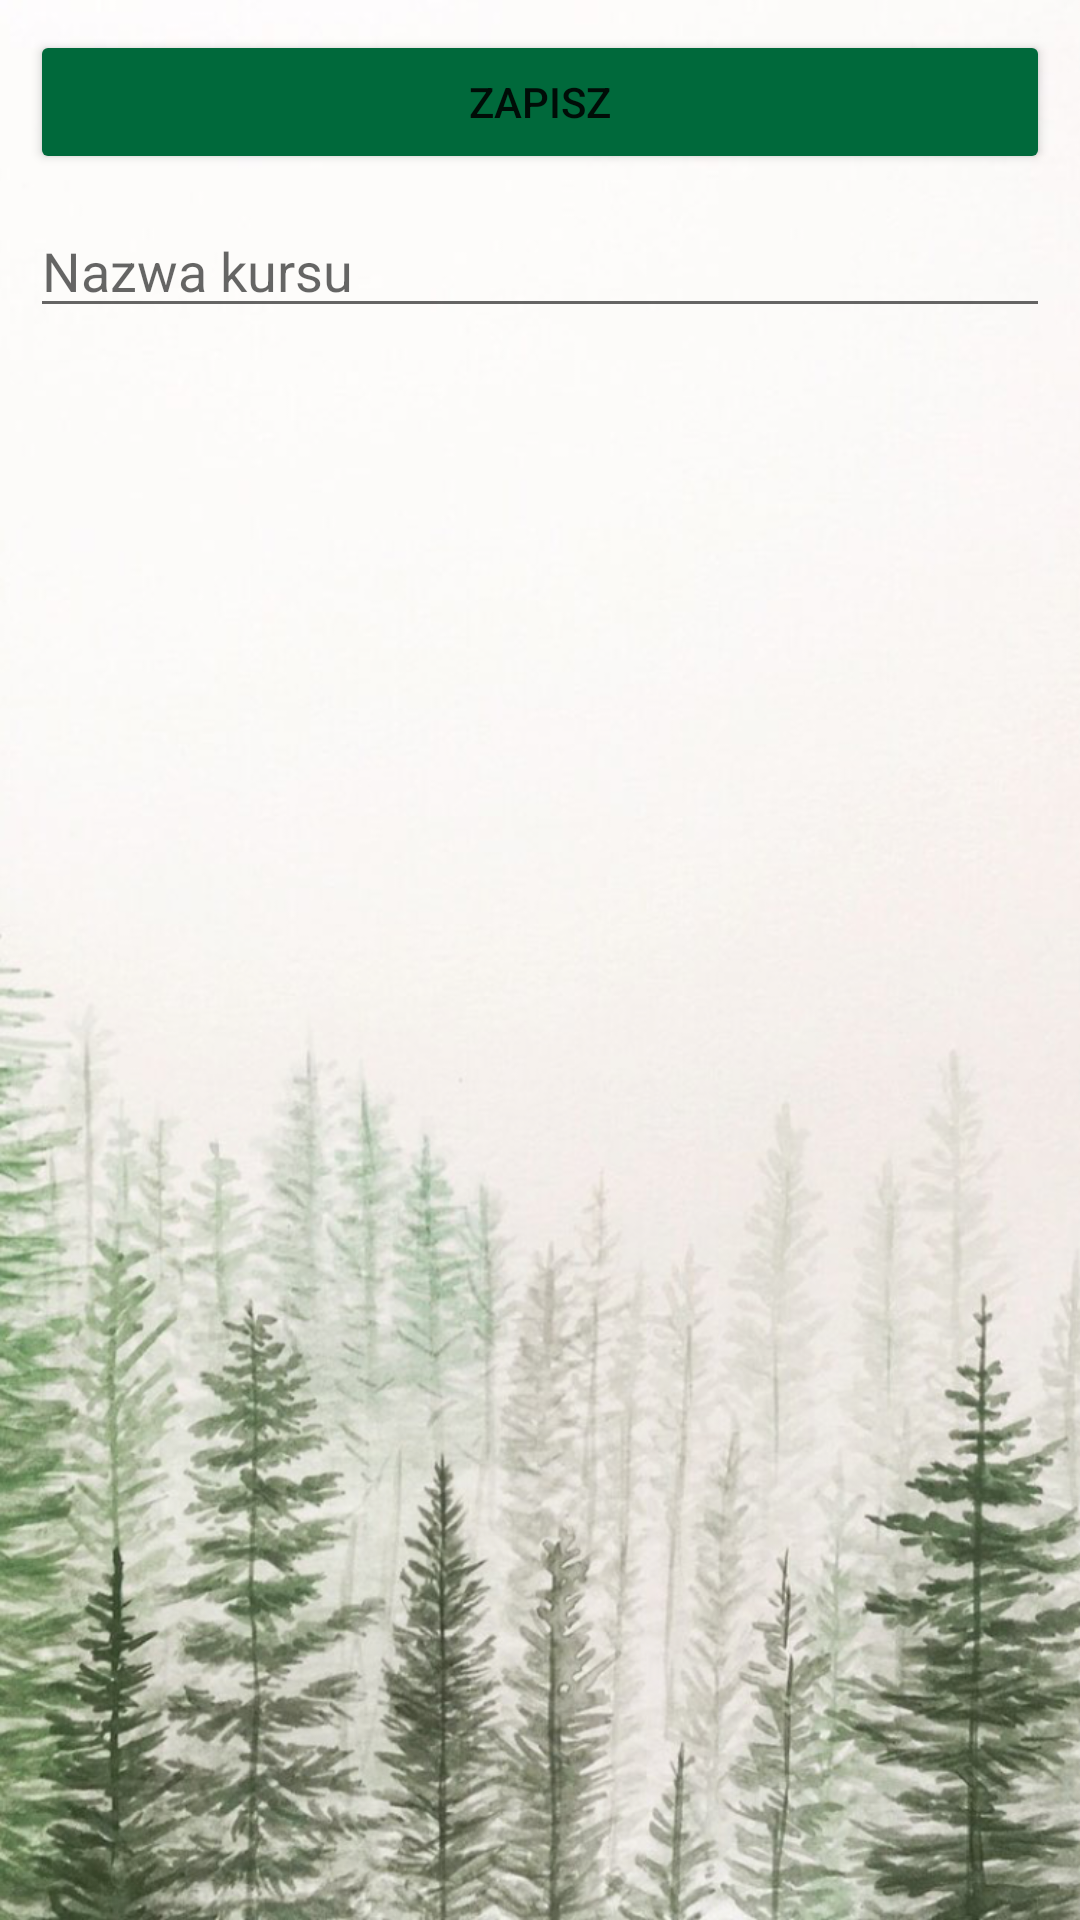

This screen was rendered from an Android layout file. Write that file and the resources it references.
<!-- AndroidManifest.xml: application theme Theme.AsystentNauczyciela -->
<!-- res/layout/fragment_course_edit.xml -->
<?xml version="1.0" encoding="utf-8"?>
<androidx.constraintlayout.widget.ConstraintLayout xmlns:android="http://schemas.android.com/apk/res/android"
    xmlns:app="http://schemas.android.com/apk/res-auto"
    xmlns:tools="http://schemas.android.com/tools"
    android:layout_width="match_parent"
    android:layout_height="match_parent"
    android:background="@drawable/forest"
    tools:context=".view.CourseEditFragment"
    >

    <Button
        android:id="@+id/buttonSaveCourse"
        android:layout_width="match_parent"
        android:layout_height="wrap_content"
        android:backgroundTint="@color/A"
        android:text="@string/save"
        android:layout_margin="10dp"
        app:layout_constraintEnd_toEndOf="parent"
        app:layout_constraintHorizontal_bias="0.0"
        app:layout_constraintStart_toStartOf="parent"
        app:layout_constraintTop_toTopOf="parent"
        app:layout_constraintVertical_bias="0.013" />


    <EditText
        android:id="@+id/editTexteditCourseName"
        android:layout_width="match_parent"
        android:layout_height="wrap_content"
        android:layout_margin="10dp"
        android:ems="10"
        android:hint="Nazwa kursu"
        app:layout_constraintEnd_toEndOf="parent"
        app:layout_constraintHorizontal_bias="0.0"
        app:layout_constraintStart_toStartOf="parent"
        app:layout_constraintTop_toBottomOf="@+id/buttonSaveCourse" />

    <androidx.recyclerview.widget.RecyclerView
        android:id="@+id/recyclerViewAddStudent"
        android:layout_width="match_parent"
        android:layout_height="0dp"
        app:layout_constraintBottom_toBottomOf="parent"
        app:layout_constraintTop_toBottomOf="@+id/editTexteditCourseName"

        tools:layout_editor_absoluteX="0dp" />

</androidx.constraintlayout.widget.ConstraintLayout>
<!-- resources referenced by this layout -->
<resources>
  <color name="A">#00693B</color>
  <!-- drawable forest: png bitmap (drawable, 712860 bytes) -->
  <string name="save">Zapisz</string>
  <style name="Theme.AsystentNauczyciela" parent="Theme.MaterialComponents.DayNight.DarkActionBar">
          
          <item name="colorPrimary">@color/bar</item>
          <item name="colorPrimaryVariant">@color/bar</item>
          <item name="colorOnPrimary">@color/white</item>
          
          <item name="colorSecondary">@color/teal_200</item>
          <item name="colorSecondaryVariant">@color/teal_700</item>
          <item name="colorOnSecondary">@color/black</item>
          
          <item name="android:statusBarColor" tools:targetApi="l">?attr/colorPrimaryVariant</item>
          
      </style>
  <color name="bar">#21618C</color>
  <color name="white">#FFFFFFFF</color>
  <color name="teal_200">#FF03DAC5</color>
  <color name="teal_700">#FF018786</color>
  <color name="black">#FF000000</color>
</resources>
